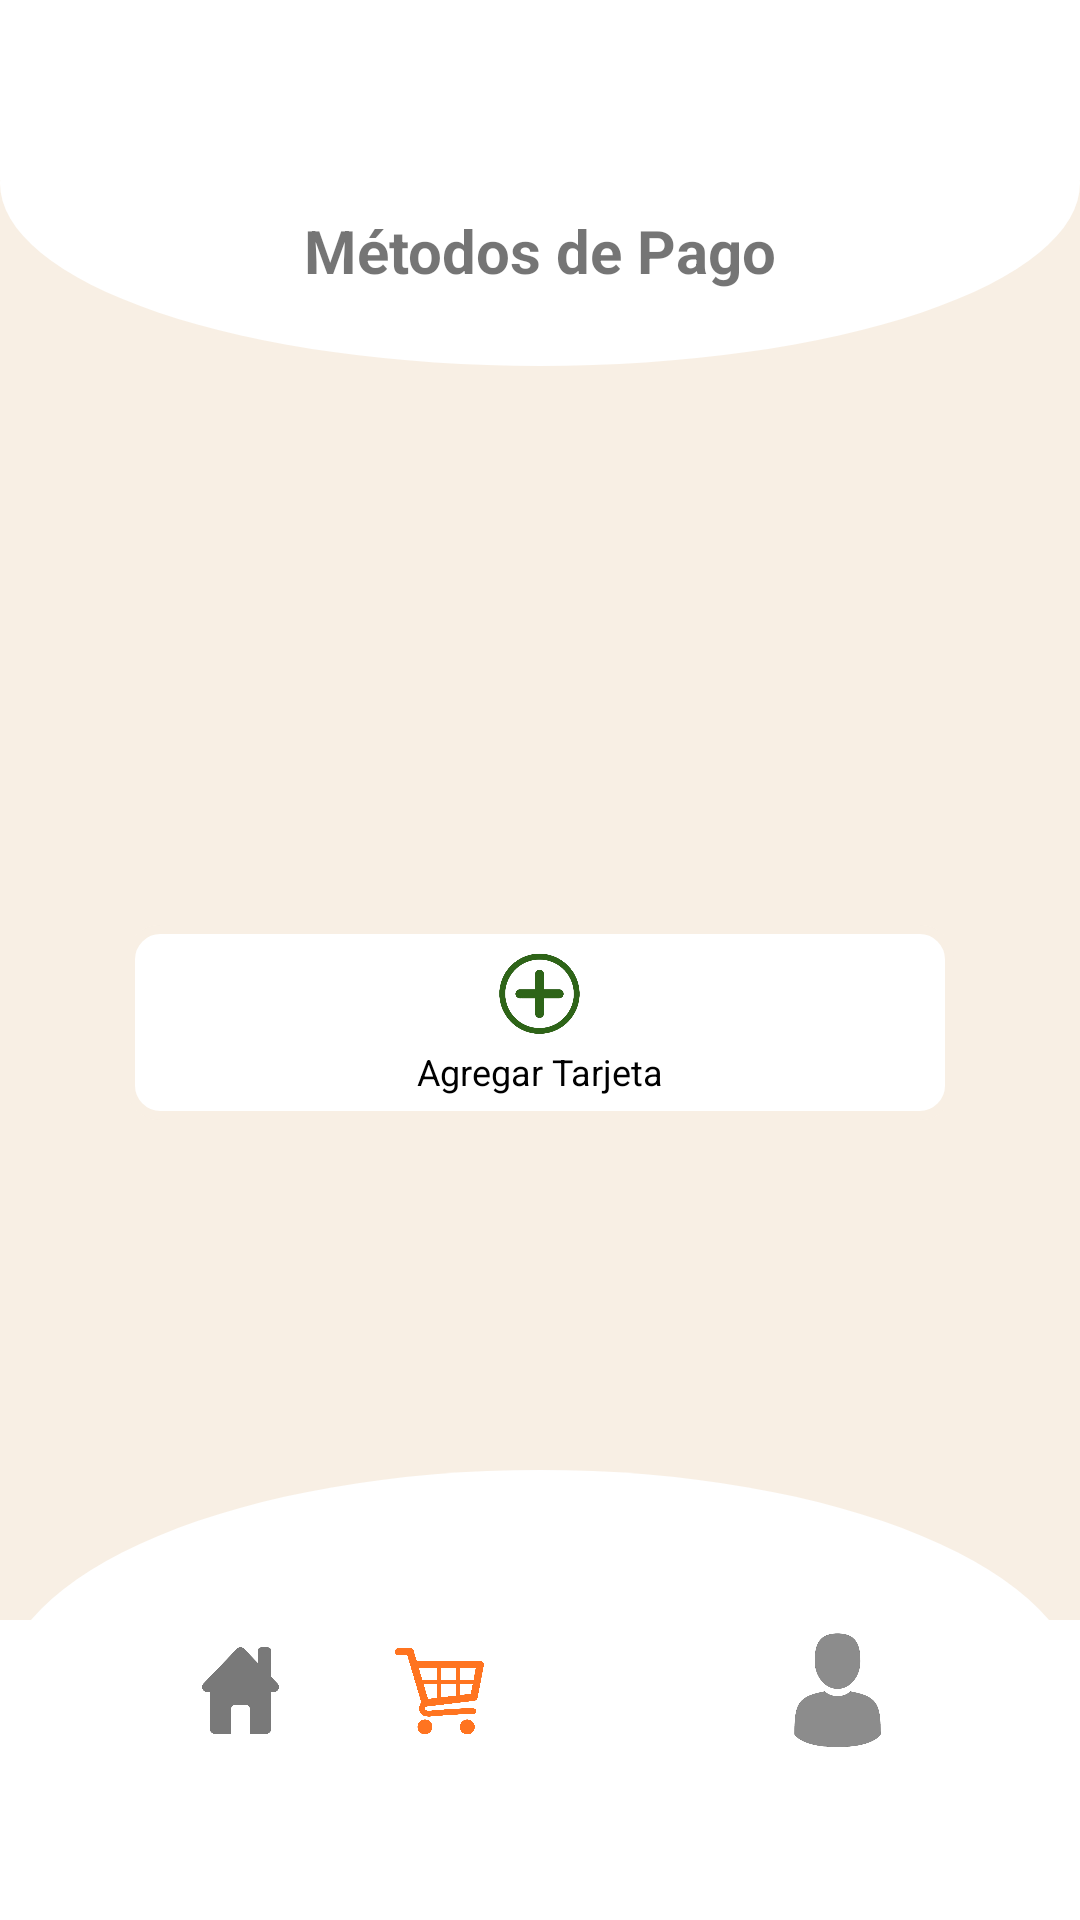

Reconstruct the res/layout file that produces this screen, plus the resources it refers to.
<!-- AndroidManifest.xml: application theme Theme.MyApplication -->
<!-- res/layout/activity_cambiar_metodo.xml -->
<?xml version="1.0" encoding="utf-8"?>
<androidx.constraintlayout.widget.ConstraintLayout xmlns:android="http://schemas.android.com/apk/res/android"
    xmlns:app="http://schemas.android.com/apk/res-auto"
    xmlns:tools="http://schemas.android.com/tools"
    android:id="@+id/main"
    android:layout_width="match_parent"
    android:layout_height="match_parent"
    tools:context=".CambiarMetodo"
    android:background="@color/background">

    <FrameLayout
        android:layout_width="match_parent"
        android:layout_height="wrap_content"
        android:id="@+id/v1"
        app:layout_constraintTop_toTopOf="parent">

        <LinearLayout
            android:layout_width="match_parent"
            android:layout_height="match_parent"
            android:orientation="vertical">

            <View
                android:layout_width="match_parent"
                android:layout_height="122dp"
                android:layout_gravity="center"
                android:background="@drawable/circle_background" />

        </LinearLayout>
    </FrameLayout>


    <FrameLayout
        android:id="@+id/frameLayout2"
        android:layout_width="match_parent"
        android:layout_height="match_parent">

        <LinearLayout
            android:layout_width="match_parent"
            android:layout_height="match_parent"
            android:orientation="vertical">

            <View
                android:layout_width="match_parent"
                android:layout_height="60dp"
                android:layout_gravity="center"
                android:background="@color/white" />

        </LinearLayout>
    </FrameLayout>




    <View
        android:layout_width="match_parent"
        android:id="@+id/v2"
        android:layout_height="150dp"
        android:layout_gravity="center"
        android:background="@drawable/circle_background"
        app:layout_constraintBottom_toBottomOf="parent"
        tools:layout_editor_absoluteX="0dp" />

    <View
        android:layout_width="match_parent"
        android:layout_height="100dp"
        android:layout_gravity="center"
        android:background="@color/white"
        app:layout_constraintBottom_toBottomOf="parent"
        />







    <FrameLayout
        android:layout_width="match_parent"
        android:layout_height="match_parent"
        >

        <LinearLayout
            android:layout_width="match_parent"
            android:layout_height="match_parent"
            android:orientation="vertical">

            <Space
                android:layout_width="match_parent"
                android:layout_height="70dp"
                />

            <TextView
                android:layout_width="wrap_content"
                android:layout_height="wrap_content"
                android:text="Métodos de Pago"
                android:textSize="20dp"
                android:textStyle="bold"
                android:layout_gravity="center"/>



            <LinearLayout
                android:layout_width="match_parent"
                android:layout_height="match_parent"
                android:orientation="horizontal"
                android:gravity="bottom"
                app:layout_constraintBottom_toBottomOf="parent"
                android:layout_marginBottom="50dp"

                >

                <Space
                    android:layout_width="wrap_content"
                    android:layout_height="wrap_content"
                    android:layout_weight="4" />

                <ImageButton
                    android:id="@+id/btnHome"
                    android:layout_width="53dp"
                    android:layout_height="53dp"
                    android:backgroundTint="@color/transparent"
                    android:scaleType="centerCrop"
                    android:src="@drawable/icono_home" />

                <Space
                    android:layout_width="wrap_content"
                    android:layout_height="wrap_content"
                    android:layout_weight="1" />

                <ImageButton
                    android:id="@+id/btnCarrito"
                    android:layout_width="53dp"
                    android:layout_height="53dp"
                    android:backgroundTint="@color/transparent"
                    android:scaleType="centerCrop"
                    android:scaleX="1.2"
                    android:scaleY="1.2"
                    android:src="@drawable/icono_cartnaranja" />

                <Space
                    android:layout_width="wrap_content"
                    android:layout_height="wrap_content"
                    android:layout_weight="1" />

                <ImageButton
                    android:id="@+id/btnNotif"
                    android:layout_width="53dp"
                    android:layout_height="53dp"
                    android:scaleType="centerCrop"
                    android:src="@drawable/icono_notif"
                    android:backgroundTint="@color/transparent"/>

                <Space
                    android:layout_width="wrap_content"
                    android:layout_height="wrap_content"
                    android:layout_weight="1" />

                <ImageButton
                    android:id="@+id/btnPerfil"
                    android:layout_width="53dp"
                    android:layout_height="53dp"
                    android:scaleType="centerCrop"
                    android:src="@drawable/icono_perfil"
                    android:backgroundTint="@color/transparent"/>

                <Space
                    android:layout_width="wrap_content"
                    android:layout_height="wrap_content"
                    android:layout_weight="4" />


            </LinearLayout>
        </LinearLayout>
    </FrameLayout>


    <LinearLayout
        android:id="@+id/l1"
        android:layout_width="match_parent"
        android:layout_height="wrap_content"
        android:orientation="vertical"
        android:layout_marginTop="10dp"
        app:layout_constraintTop_toBottomOf="@id/v1"
        app:layout_constraintBottom_toTopOf="@id/v2"
        >

        <androidx.recyclerview.widget.RecyclerView
            android:id="@+id/rvTarjetas"
            android:layout_width="match_parent"
            android:layout_height="match_parent"
            android:layout_gravity="center"
            app:layout_constraintStart_toStartOf="parent"
            app:layout_constraintEnd_toEndOf="parent"
            android:layout_margin="30dp"
            />


        <Space
            android:layout_width="match_parent"
            android:layout_height="14dp" />

        <ImageButton
            android:id="@+id/btnMasTarjetas"
            android:layout_width="match_parent"
            android:layout_height="85dp"
            android:backgroundTint="@color/transparent"
            app:srcCompat="@drawable/round_container"
            android:gravity="center"
            android:layout_gravity="center"
            android:layout_marginTop="-15dp"
            app:layout_constraintStart_toStartOf="parent"
            app:layout_constraintEnd_toEndOf="parent"
            android:layout_marginHorizontal="30dp"
            />

    </LinearLayout>



    <LinearLayout
        android:id="@+id/linearLayout"
        android:layout_width="match_parent"
        android:layout_height="wrap_content"
        android:orientation="vertical"
        app:layout_constraintBottom_toBottomOf="@id/l1">

        <ImageView
            android:id="@+id/imageView3"
            android:layout_width="35dp"
            android:layout_height="35dp"
            android:layout_gravity="center"
            android:scaleType="centerCrop"
            android:src="@drawable/icono_mas" />

        <TextView
            android:layout_width="wrap_content"
            android:layout_height="wrap_content"
            android:layout_gravity="center"
            android:text="Agregar Tarjeta"
            android:textColor="@color/black"
            android:textSize="12dp" />

        <Space
            android:layout_width="match_parent"
            android:layout_height="18dp" />

    </LinearLayout>

</androidx.constraintlayout.widget.ConstraintLayout>
<!-- resources referenced by this layout -->
<resources>
  <color name="background">#F8EFE4</color>
  <color name="black">#FF000000</color>
  <color name="transparent">#00FFFFFF</color>
  <color name="white">#FFFFFFFF</color>
  <!-- drawable circle_background (drawable) -->
  <?xml version="1.0" encoding="utf-8"?>
  <shape xmlns:android="http://schemas.android.com/apk/res/android"
      android:shape="oval">
      <solid android:color="@color/white" /> 
      <size
          android:width="100dp"
          android:height="100dp" />
  </shape>
  <!-- drawable icono_cartnaranja: png bitmap (drawable, 44451 bytes) -->
  <!-- drawable icono_home: png bitmap (drawable, 8856 bytes) -->
  <!-- drawable icono_mas: png bitmap (drawable, 71164 bytes) -->
  <!-- drawable icono_perfil: png bitmap (drawable, 15599 bytes) -->
  <!-- drawable round_container (drawable) -->
  <shape xmlns:android="http://schemas.android.com/apk/res/android">
      <solid android:color="@color/white" />
      <corners android:radius="10dp" />
      <stroke
          android:width="3dp"
          android:color="#f8efe4" />
  
  </shape>
  <style name="Theme.MyApplication" parent="Theme.MaterialComponents.Light.NoActionBar">
          <item name="colorPrimary">@color/primary</item>
          <item name="colorPrimaryVariant">@color/primary_variant</item>
          <item name="colorOnPrimary">@color/on_primary</item>
          <item name="colorSecondary">@color/secondary</item>
          <item name="colorSecondaryVariant">@color/secondary_variant</item>
          <item name="colorOnSecondary">@color/on_secondary</item>
          <item name="android:statusBarColor">@color/primary_variant</item>
          <item name="android:windowBackground">@color/background</item>
          <item name="colorSurface">@color/surface</item>
          <item name="colorOnSurface">@color/on_surface</item>
          <item name="colorError">@color/error</item>
  
          
          <item name="android:windowAnimationStyle">@style/CustomActivityAnimation</item>
      </style>
  <color name="primary">#FF7420</color>
  <color name="primary_variant">#C05D10</color>
  <color name="on_primary">#FFFFFF</color>
  <color name="secondary">#2E6417</color>
  <color name="secondary_variant">#1E4210</color>
  <color name="on_secondary">#FFFFFF</color>
  <color name="surface">#FFFFFF</color>
  <color name="on_surface">#333333</color>
  <color name="error">#E74C3C</color>
  <style name="CustomActivityAnimation" parent="@android:style/Animation.Activity">
          <item name="android:activityOpenEnterAnimation">@anim/fade_in</item>
          <item name="android:activityOpenExitAnimation">@anim/fade_out</item>
          <item name="android:activityCloseEnterAnimation">@anim/fade_in</item>
          <item name="android:activityCloseExitAnimation">@anim/fade_out</item>
      </style>
</resources>
